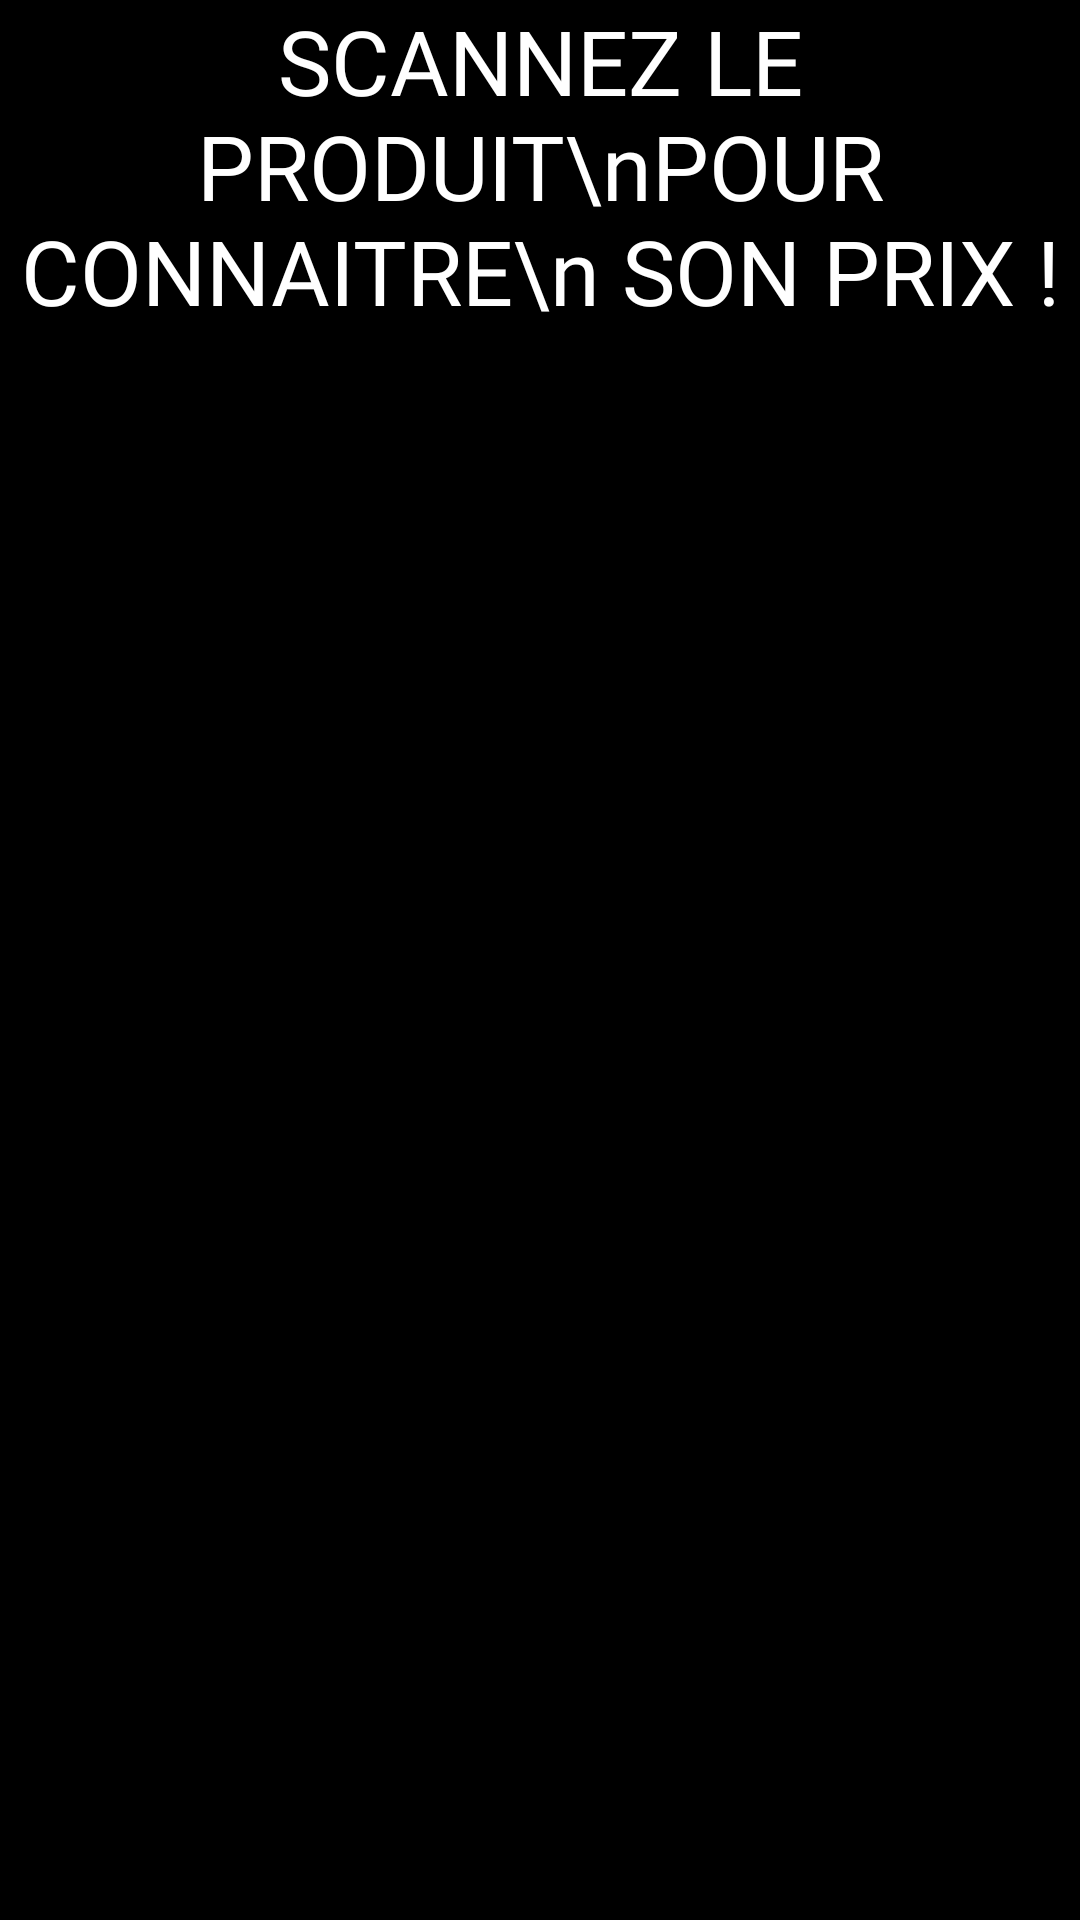

Layout XML and referenced resources for this Android screen:
<!-- AndroidManifest.xml: application theme AppTheme -->
<!-- res/layout/grandfrais.xml -->
<?xml version="1.0" encoding="utf-8"?>
<RelativeLayout xmlns:android="http://schemas.android.com/apk/res/android"
    xmlns:tools="http://schemas.android.com/tools"
    android:id="@+id/rlGrandFrais"
    android:layout_width="match_parent"
    android:layout_height="match_parent">

    <View
        android:layout_width="match_parent"
        android:layout_height="match_parent"
        android:background="#000000"></View>

    <TextView
        android:id="@+id/grandfrais"
        android:layout_width="wrap_content"
        android:layout_height="wrap_content"
        android:fontFamily="@font/architects_daughter"
        android:text="SCANNEZ LE PRODUIT\nPOUR CONNAITRE\n SON PRIX !"
        android:textAlignment="center"
        android:textColor="#FFFFFF"
        android:textSize="30sp" />

</RelativeLayout>
<!-- resources referenced by this layout -->
<resources>
  <style name="AppTheme" parent="Theme.AppCompat.Light.DarkActionBar">
          
          <item name="colorPrimary">@color/colorPrimary</item>
          <item name="colorPrimaryDark">@color/colorPrimaryDark</item>
          <item name="colorAccent">@color/colorAccent</item>
      </style>
  <!-- not gathered from this repository: default colours our renderer supplied (Android Studio template values) -->
  <color name="colorPrimary">#FF6200EE</color>
  <color name="colorPrimaryDark">#FF3700B3</color>
  <color name="colorAccent">#FF03DAC5</color>
</resources>
